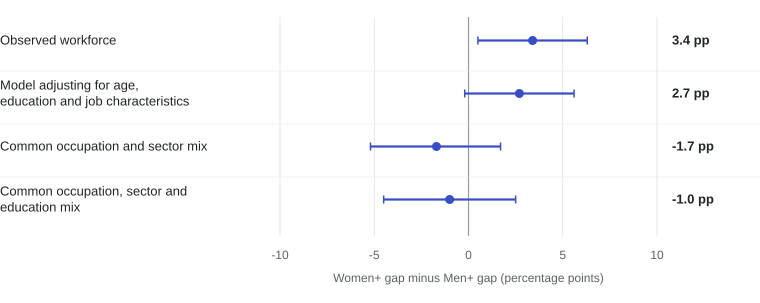

Source data for this figure (header and first rows):
section, label, group, value, low, high, n, quality, result_id
, Observed workforce, neutral, 3.4, 0.5, 6.3, 20538, A, frequent.raw.interaction
, Model adjusting for age, education and j…, neutral, 2.7, -0.2, 5.6, 20538, A, frequent.additive.interaction
, Common occupation and sector mix, neutral, -1.7, -5.2, 1.7, 20538, A, frequent.occupation_sector.standardized_…
, Common occupation, sector and education …, neutral, -1.0, -4.5, 2.5, 20413, A, frequent.occupation_sector_education.sta…
